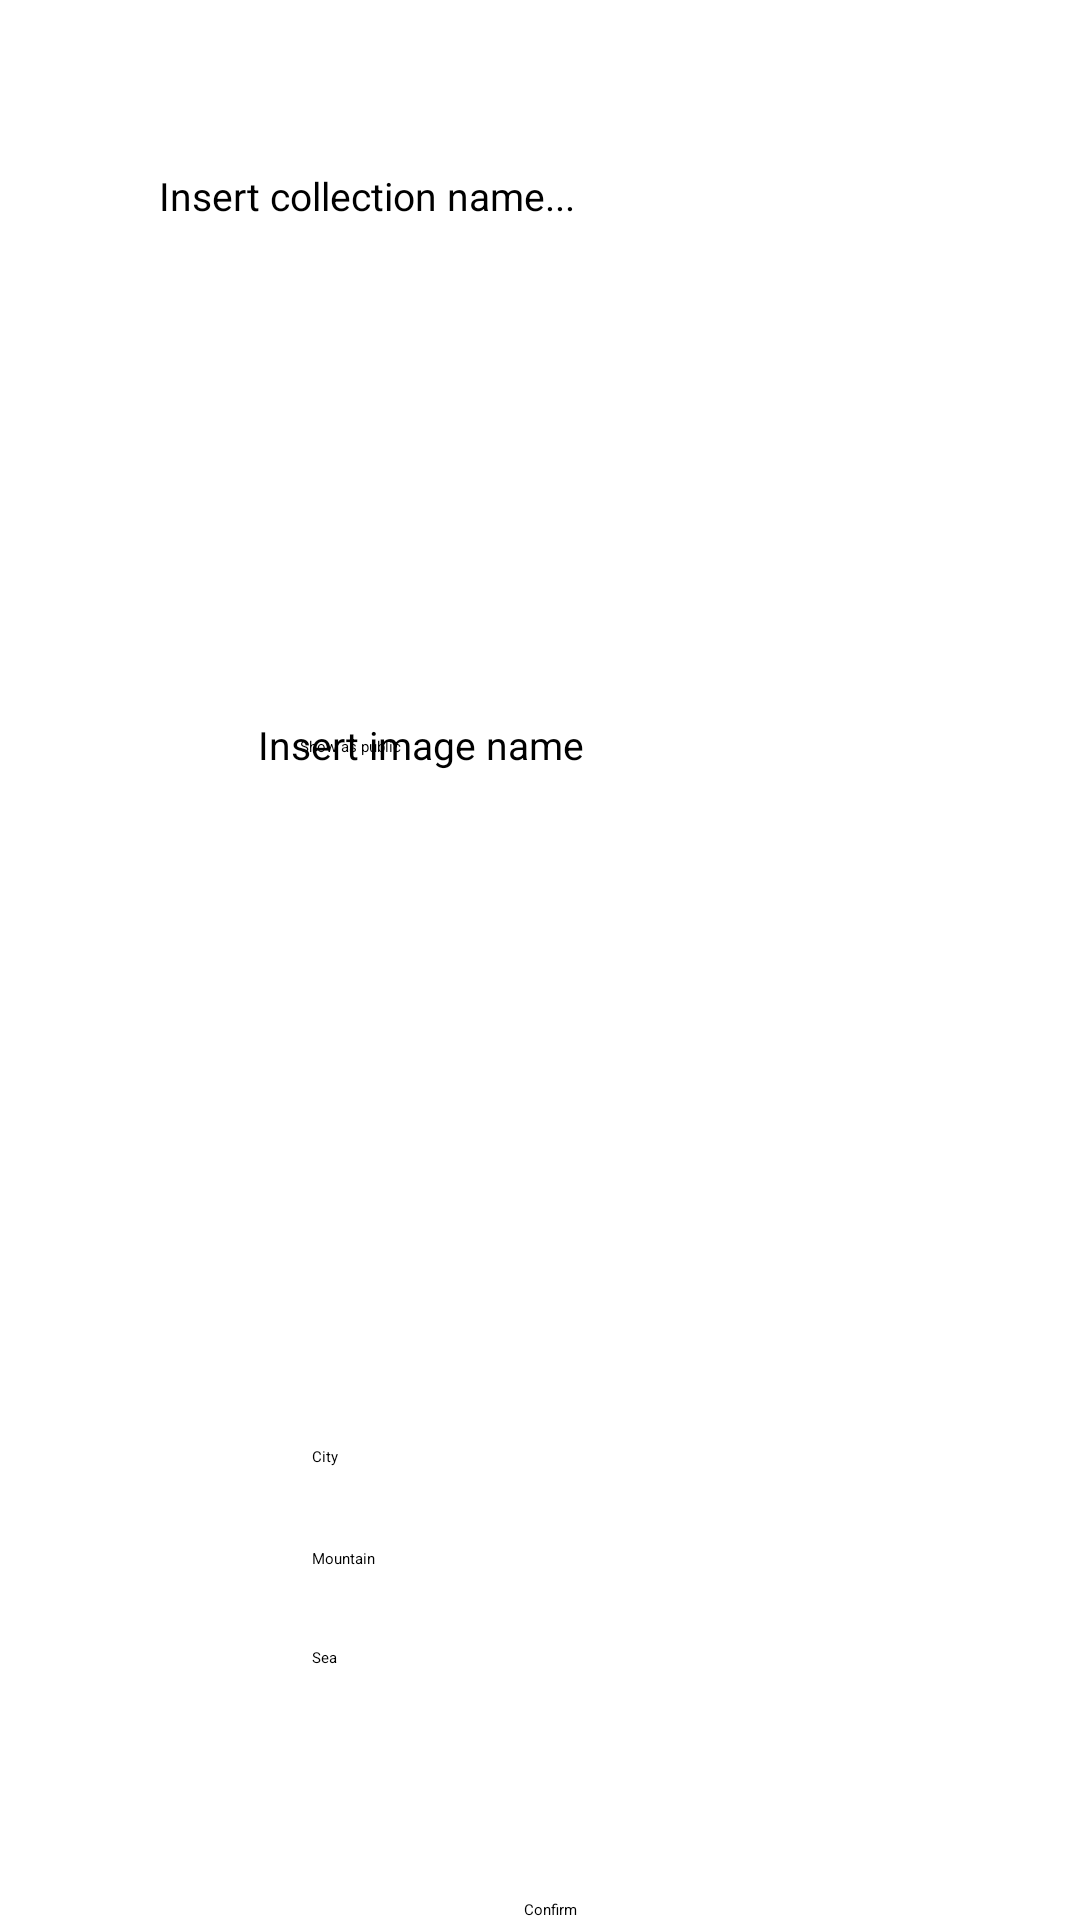

Reconstruct the res/layout file that produces this screen, plus the resources it refers to.
<!-- AndroidManifest.xml: application theme Theme.LocSnap -->
<!-- res/layout/info_upload_dialog.xml -->
<?xml version="1.0" encoding="utf-8"?>
<androidx.constraintlayout.widget.ConstraintLayout xmlns:android="http://schemas.android.com/apk/res/android"
                                                   xmlns:app="http://schemas.android.com/apk/res-auto"
                                                   xmlns:tools="http://schemas.android.com/tools"
                                                   android:layout_width="200dp"
                                                   android:layout_height="350dp"
                                                   android:id="@+id/info_upload_dialog">


    <CheckBox
            android:text="Show as public"
            android:layout_width="155dp"
            android:layout_height="50dp" android:id="@+id/publicCheckBox"
            app:layout_constraintTop_toTopOf="parent"
            app:layout_constraintBottom_toBottomOf="parent" app:layout_constraintEnd_toEndOf="parent"
            app:layout_constraintStart_toStartOf="parent" app:layout_constraintVertical_bias="0.416"
            app:layout_constraintHorizontal_bias="0.488" android:textAlignment="inherit"/>
    <RadioGroup
            android:layout_width="152dp"
            android:layout_height="95dp"
            app:layout_constraintEnd_toEndOf="parent" app:layout_constraintStart_toStartOf="parent"
            app:layout_constraintTop_toBottomOf="@+id/publicCheckBox"
            app:layout_constraintBottom_toTopOf="@+id/confirmButton" android:textAlignment="center"
            android:baselineAligned="false" android:id="@+id/radiotype"
            app:layout_constraintVertical_bias="0.769">

        <RadioButton android:id="@+id/radio_city"
                     android:layout_width="127dp"
                     android:layout_height="34dp"
                     android:text="City"/>

        <RadioButton android:id="@+id/radio_mountain"
                     android:layout_width="127dp"
                     android:layout_height="33dp"
                     android:text="Mountain"/>

        <RadioButton android:id="@+id/radio_sea"
                     android:layout_width="128dp"
                     android:layout_height="28dp"
                     android:text="Sea"/>
    </RadioGroup>
    <Button
            android:text="Confirm"
            android:layout_width="wrap_content"
            android:layout_height="wrap_content"
            android:id="@+id/confirmButton"
            app:layout_constraintTop_toBottomOf="@+id/image_tv"
            app:layout_constraintBottom_toBottomOf="parent" app:layout_constraintEnd_toEndOf="parent"
            app:layout_constraintStart_toStartOf="parent" app:layout_constraintVertical_bias="1.0"
            app:layout_constraintHorizontal_bias="0.51"/>

    <EditText
            android:layout_width="155dp"
            android:layout_height="40dp"
            android:inputType="text"
            android:ems="10"
            android:id="@+id/image_tv"
            android:layout_marginBottom="195dp" app:layout_constraintEnd_toEndOf="parent"
            app:layout_constraintTop_toTopOf="parent"
            app:layout_constraintStart_toStartOf="parent"
            android:layout_marginStart="20dp" android:layout_marginEnd="20dp"
            app:layout_constraintVertical_bias="0.591"
            app:layout_constraintBottom_toBottomOf="parent" app:layout_constraintHorizontal_bias="0.4"
            android:textSize="13sp" android:hint="Insert image name"/>
    <EditText
            android:layout_width="155dp"
            android:layout_height="40dp"
            android:inputType="text"
            android:ems="10"
            android:id="@+id/collection_tv"
            android:layout_marginBottom="195dp" app:layout_constraintEnd_toEndOf="parent"
            app:layout_constraintTop_toTopOf="parent"
            app:layout_constraintStart_toStartOf="parent"
            android:layout_marginStart="20dp" android:layout_marginEnd="20dp"
            app:layout_constraintVertical_bias="0.139"
            app:layout_constraintBottom_toBottomOf="parent" app:layout_constraintHorizontal_bias="0.2"
            android:hint="Insert collection name..." android:textSize="13sp"/>

</androidx.constraintlayout.widget.ConstraintLayout>
<!-- resources referenced by this layout -->
<resources>

</resources>
